Dataset: bloodmnist (GitHub, BhavaniSankarRS/emperical-analysis). Classes: basophil, eosinophil, erythroblast, immature granulocytes(myelocytes, metamyelocytes and promyelocytes), lymphocyte, monocyte, neutrophil, platelet.

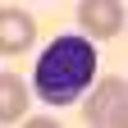
Label: lymphocyte

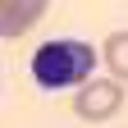
Label: erythroblast

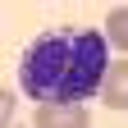
Label: basophil

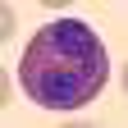
Label: eosinophil

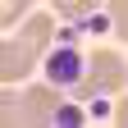
Label: platelet

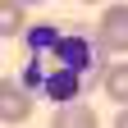
Label: neutrophil
